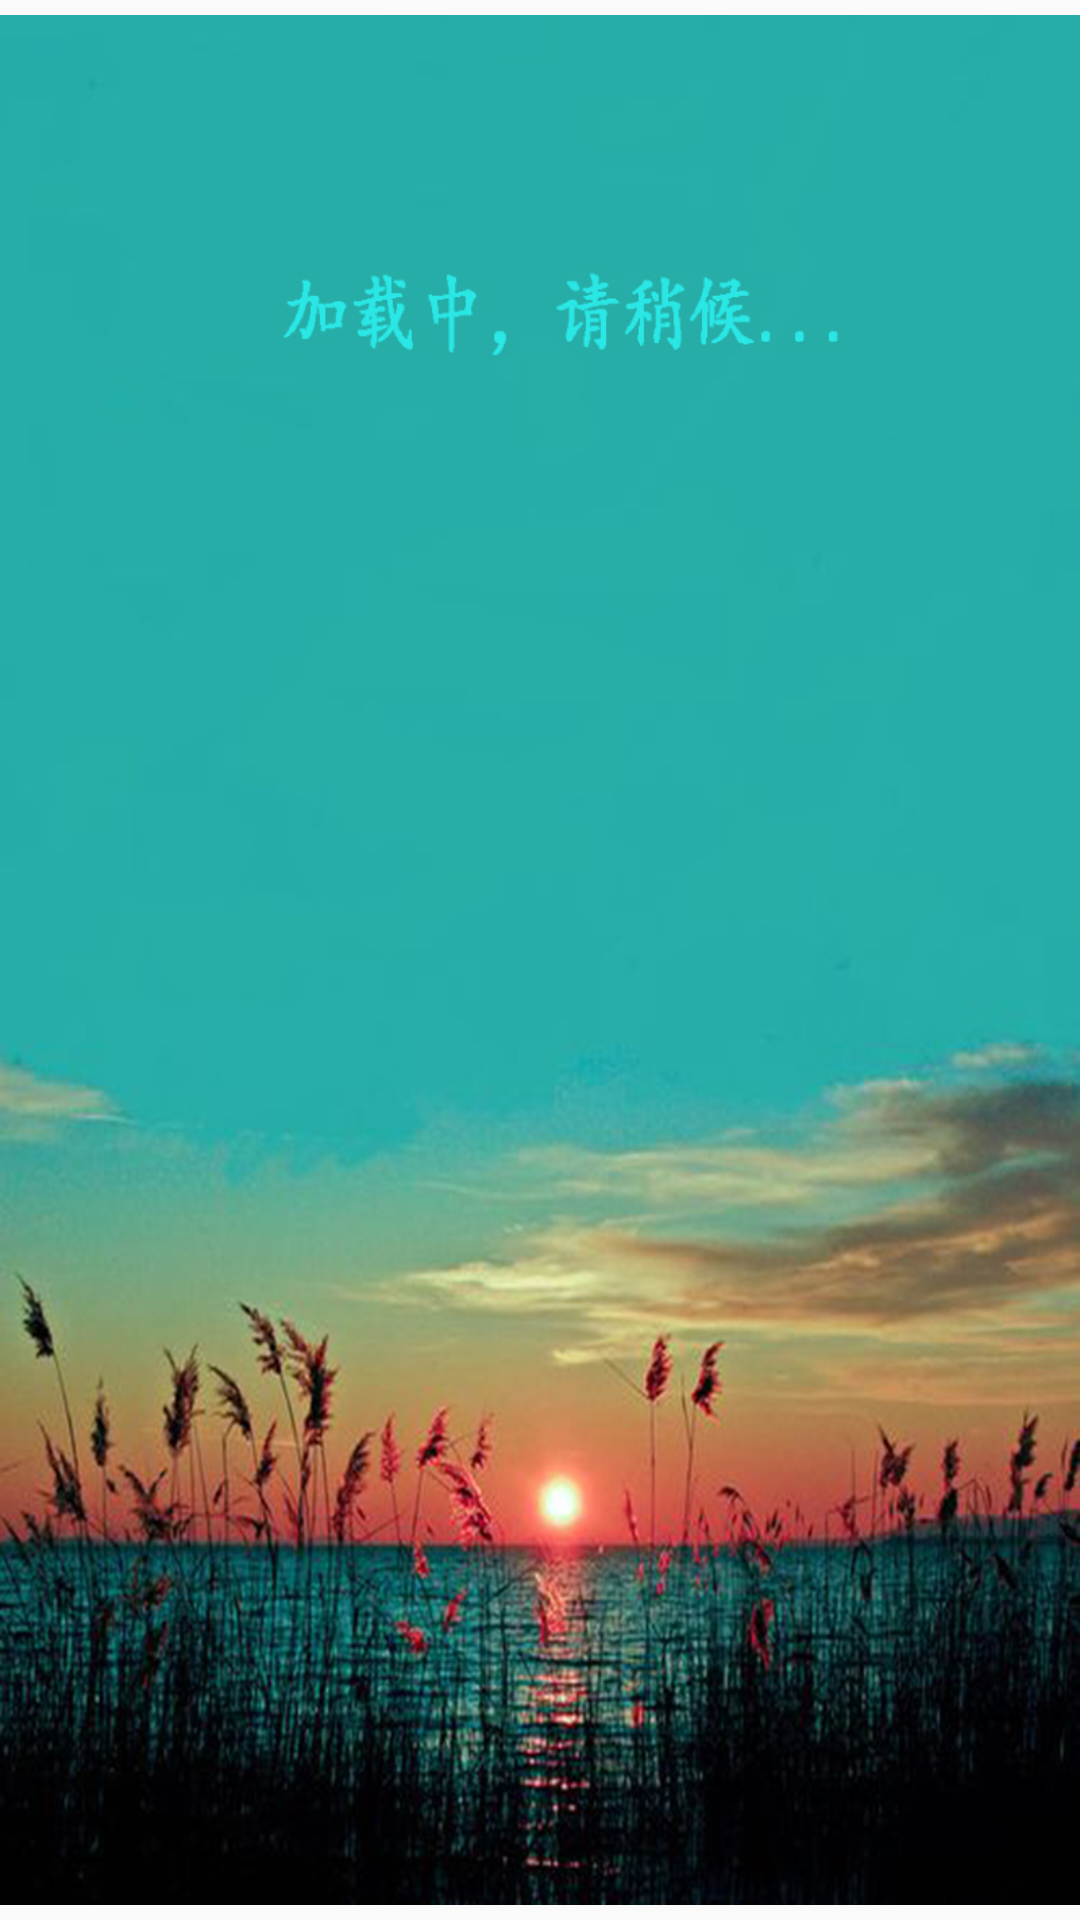

Android layout source for this screen:
<!-- AndroidManifest.xml: application theme AppTheme -->
<!-- res/layout/activity_login.xml -->
<?xml version="1.0" encoding="utf-8"?>
<layout xmlns:android="http://schemas.android.com/apk/res/android"
    >
    <data>
    

</data>

    <LinearLayout
    android:layout_width="match_parent"
    android:layout_height="match_parent">
<ImageView
    android:layout_width="match_parent"
    android:layout_height="match_parent"
    android:src="@drawable/loading"/>
</LinearLayout>
    </layout>
<!-- resources referenced by this layout -->
<resources>
  <!-- drawable loading: jpg bitmap (drawable, 349442 bytes) -->
  <style name="AppTheme" parent="Theme.AppCompat.Light.DarkActionBar">
          
          <item name="colorPrimary">@color/colorPrimary</item>
          <item name="colorPrimaryDark">@color/colorPrimaryDark</item>
          <item name="colorAccent">@color/colorAccent</item>
          <item name="windowNoTitle">true</item>
          <item name="android:listDivider">@drawable/divider_bg</item>
      </style>
  <!-- drawable divider_bg (drawable) -->
  <?xml version="1.0" encoding="utf-8"?>
      <shape xmlns:android="http://schemas.android.com/apk/res/android"
          android:shape="rectangle" >
      
          <gradient
              android:centerColor="#DEDEDE"
              android:endColor="#CFCFCF"
              android:startColor="#CDC5BF"
              android:type="linear" />
          <size android:height="5dp"/>
  
      </shape>
  <!-- not gathered from this repository: default colours our renderer supplied (Android Studio template values) -->
  <color name="colorPrimary">#FF6200EE</color>
  <color name="colorPrimaryDark">#FF3700B3</color>
  <color name="colorAccent">#FF03DAC5</color>
</resources>
